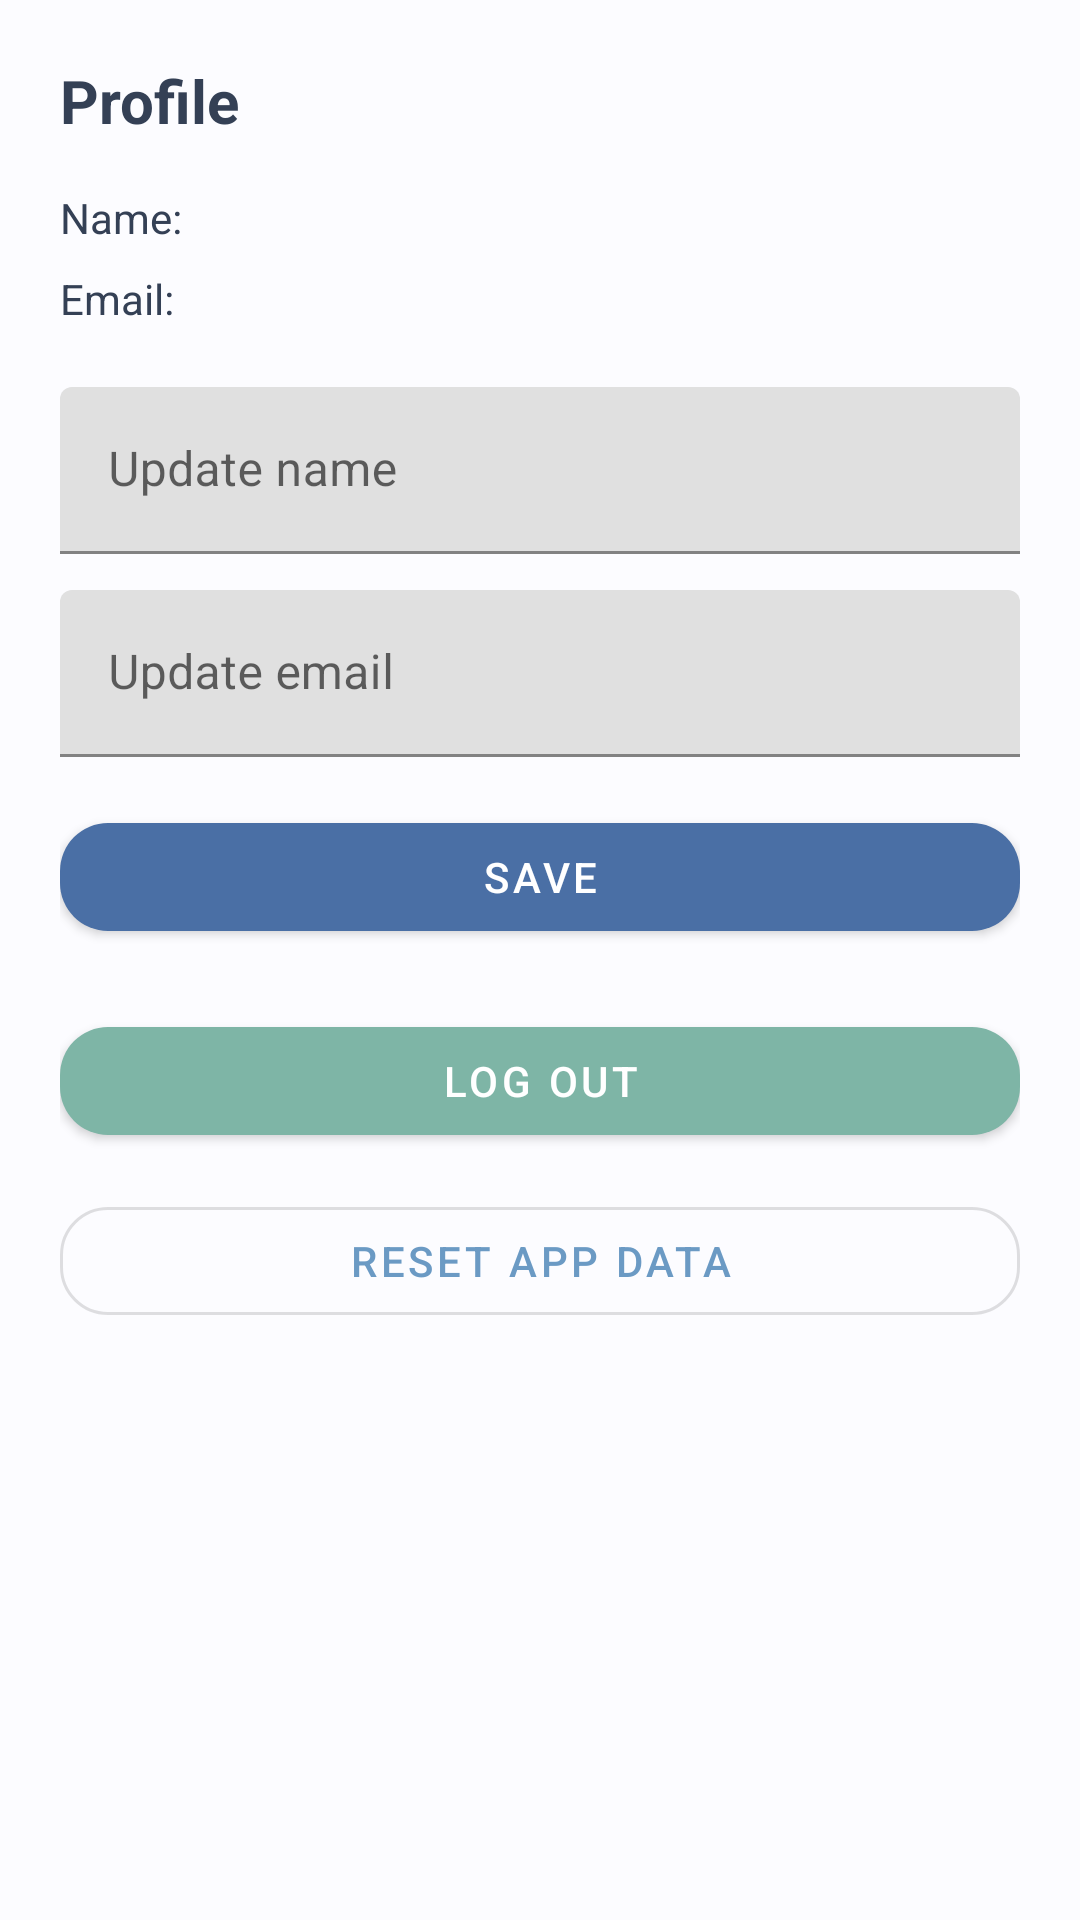

Write the Android layout XML for this screen, with the resource values it uses.
<!-- AndroidManifest.xml: application theme Theme.WellnessJourney -->
<!-- res/layout/activity_profile.xml -->
<?xml version="1.0" encoding="utf-8"?>
<ScrollView xmlns:android="http://schemas.android.com/apk/res/android"
    xmlns:app="http://schemas.android.com/apk/res-auto"
    android:layout_width="match_parent"
    android:layout_height="match_parent"
    android:background="@color/chibi_bg">

    <LinearLayout
        android:layout_width="match_parent"
        android:layout_height="wrap_content"
        android:orientation="vertical"
        android:padding="20dp">

        <TextView
            android:layout_width="wrap_content"
            android:layout_height="wrap_content"
            android:text="Profile"
            android:textStyle="bold"
            android:textSize="20sp"
            android:textColor="@color/chibi_text"
            android:layout_marginBottom="16dp"/>

        
        <TextView
            android:id="@+id/tvProfileName"
            android:layout_width="match_parent"
            android:layout_height="wrap_content"
            android:text="Name:"
            android:textColor="@color/chibi_text"/>

        <TextView
            android:id="@+id/tvProfileEmail"
            android:layout_width="match_parent"
            android:layout_height="wrap_content"
            android:text="Email:"
            android:textColor="@color/chibi_text"
            android:layout_marginTop="8dp"/>

        
        <com.google.android.material.textfield.TextInputLayout
            android:layout_width="match_parent"
            android:layout_height="wrap_content"
            android:layout_marginTop="20dp">

            <com.google.android.material.textfield.TextInputEditText
                android:id="@+id/etName"
                android:layout_width="match_parent"
                android:layout_height="wrap_content"
                android:hint="Update name"/>
        </com.google.android.material.textfield.TextInputLayout>

        <com.google.android.material.textfield.TextInputLayout
            android:layout_width="match_parent"
            android:layout_height="wrap_content"
            android:layout_marginTop="12dp">

            <com.google.android.material.textfield.TextInputEditText
                android:id="@+id/etEmail"
                android:inputType="textEmailAddress"
                android:layout_width="match_parent"
                android:layout_height="wrap_content"
                android:hint="Update email"/>
        </com.google.android.material.textfield.TextInputLayout>

        <com.google.android.material.button.MaterialButton
            android:id="@+id/btnSaveProfile"
            android:layout_width="match_parent"
            android:layout_height="wrap_content"
            android:text="Save"
            android:textColor="@android:color/white"
            android:layout_marginTop="16dp"
            app:cornerRadius="16dp"
            app:backgroundTint="@color/chibi_green"/>

        <com.google.android.material.button.MaterialButton
            android:id="@+id/btnLogout"
            android:layout_width="match_parent"
            android:layout_height="wrap_content"
            android:text="Log out"
            android:textColor="@android:color/white"
            android:layout_marginTop="20dp"
            app:cornerRadius="16dp"
            app:backgroundTint="@color/chibi_accent_blue"/>

        <com.google.android.material.button.MaterialButton
            android:id="@+id/btnResetApp"
            style="?attr/materialButtonOutlinedStyle"
            android:layout_width="match_parent"
            android:layout_height="wrap_content"
            android:text="Reset app data"
            android:layout_marginTop="12dp"
            app:cornerRadius="16dp"/>

    </LinearLayout>
</ScrollView>
<!-- resources referenced by this layout -->
<resources>
  <color name="chibi_accent_blue">#7EB5A6</color>
  <color name="chibi_bg">#FCFCFF</color>
  <color name="chibi_green">#4A6FA5</color>
  <color name="chibi_text">#344055</color>
  <style name="Theme.WellnessJourney" parent="Theme.MaterialComponents.DayNight.NoActionBar">
          
          <item name="colorPrimary">@color/purple_500</item>
          <item name="colorPrimaryVariant">@color/purple_700</item>
          <item name="colorOnPrimary">@color/white</item>
          
          <item name="colorSecondary">@color/teal_200</item>
          <item name="colorSecondaryVariant">@color/teal_700</item>
          <item name="colorOnSecondary">@color/black</item>
          
          <item name="android:statusBarColor">?attr/colorPrimaryVariant</item>
      </style>
  <color name="purple_500">#6B9AC4</color>
  <color name="purple_700">#4A6FA5</color>
  <color name="white">#FFFFFFFF</color>
  <color name="teal_200">#7EB5A6</color>
  <color name="teal_700">#5D9283</color>
  <color name="black">#FF000000</color>
</resources>
